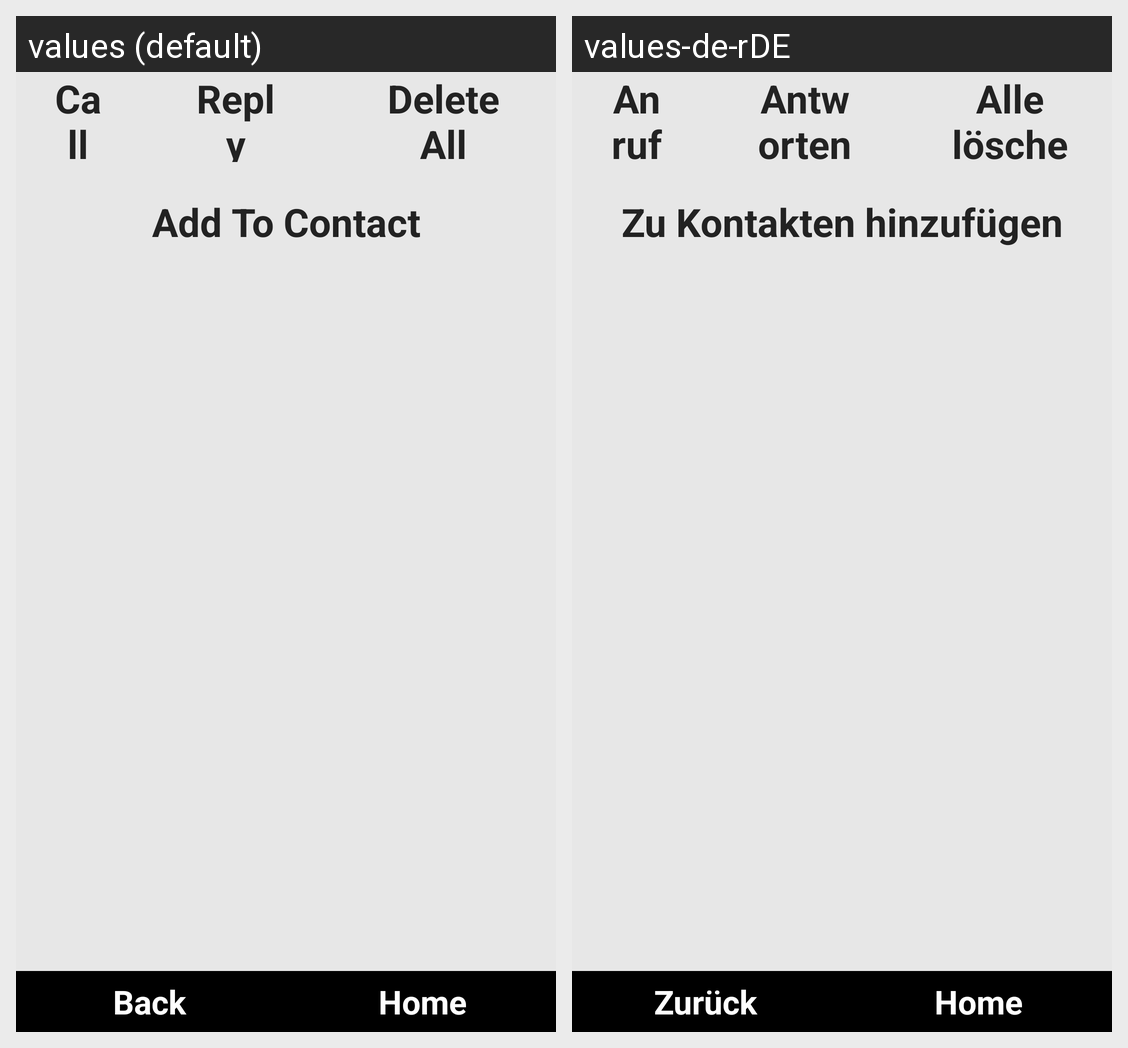

For this localized Android screen grid, give each drawn string resource with its value in every locale shown.
Android screen res/layout/textmessages_viewer.xml rendered under 2 locales, left to right: values (default), values-de-rDE. Device: Nexus 5 (rendered at 1080×1920; each locale shown at half size, 540×960, under a caption strip naming it); theme android:Theme.NoTitleBar.Fullscreen.
Strings drawn on this screen, with the default value and each locale's value (text and hints the layout hard-codes, and strings that could not be matched under every locale, appear in the picture but are not listed):

btnTextMsgsCall
  values: Call
  values-de-rDE: Anrufen

btnTextMsgsReply
  values: Reply
  values-de-rDE: Antworten

btnTextMsgsDeleteThread
  values: Delete All
  values-de-rDE: Alle löschen

btnstrAddToContact
  values: Add To Contact
  values-de-rDE: Zu Kontakten hinzufügen

btnNavigationBack
  values: Back
  values-de-rDE: Zurück

btnNavigationHome
  values: Home
  values-de-rDE: Home
